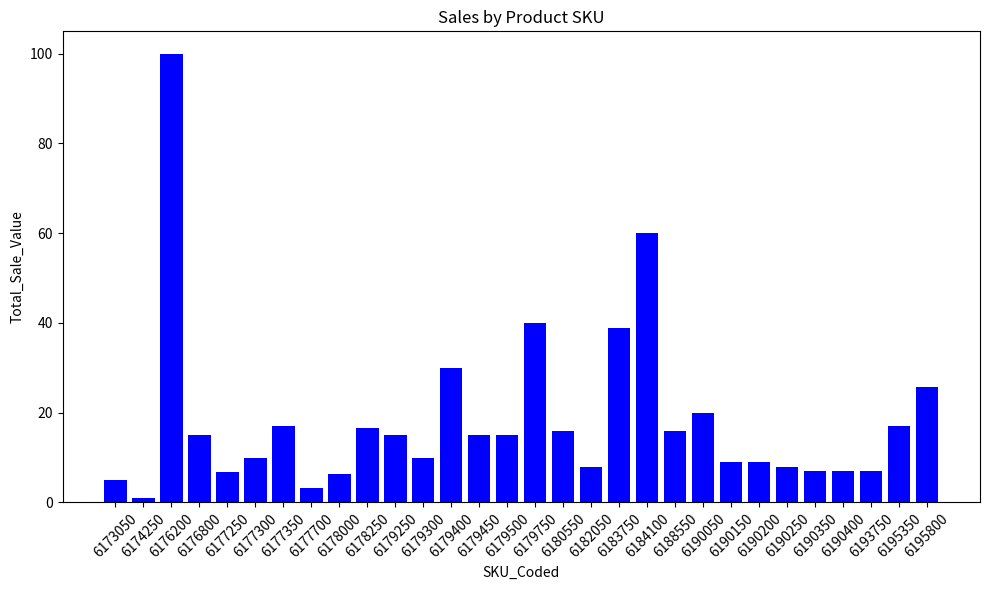
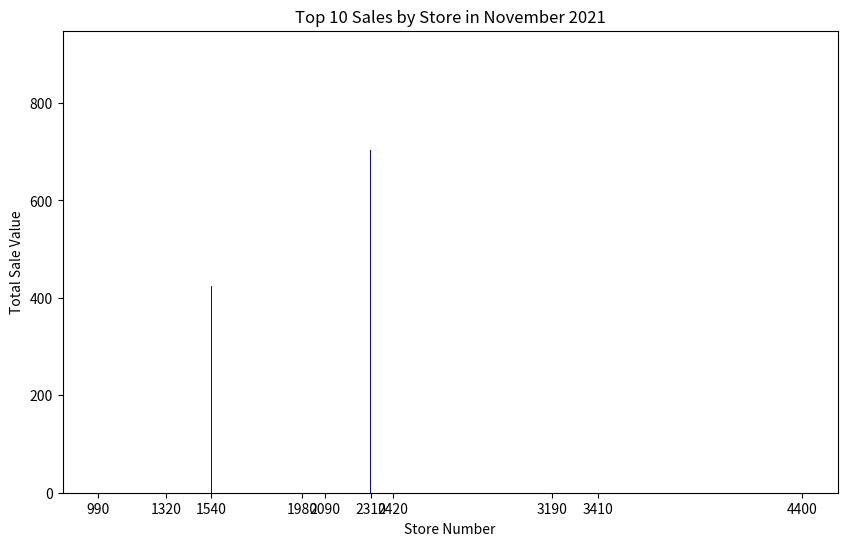

Generate these figures, in order, with matplotlib:
import pandas as pd
import matplotlib.pyplot as plt

data = {
    'Store_Number': [1320]*30,
    'SKU_Coded': [6173050, 6174250, 6176200, 6176800, 6177250, 6177300, 6177350, 6177700, 
                  6178000, 6178250, 6179250, 6179300, 6179400, 6179450, 6179500, 6179750, 
                  6180550, 6182050, 6183750, 6184100, 6188550, 6190050, 6190150, 6190200, 
                  6190250, 6190350, 6190400, 6193750, 6195350, 6195800],
    'Product_Class_Code': [22875, 22875, 22975, 22800, 22975, 22800, 22800, 22875, 
                           22875, 22800, 24400, 22800, 24400, 24400, 24400, 22800, 
                           22975, 22975, 22850, 22975, 22950, 24425, 24425, 24425, 
                           24425, 22950, 22950, 22875, 24375, 22850],
    'Sold_Date': ['2021-11-01T00:00:00Z'] * 30,
    'Qty_Sold': [1, 1, 2, 1, 1, 1, 2, 1, 2, 1, 1, 2, 2, 1, 1, 2, 1, 1, 3, 3, 
                 2, 5, 1, 1, 1, 1, 1, 1, 1, 1],
    'Total_Sale_Value': [4.99, 0.89, 99.98, 14.97, 6.89, 9.99, 16.98, 3.19, 
                         6.38, 16.59, 14.99, 9.98, 29.98, 14.99, 14.99, 39.98, 
                         15.99, 7.99, 38.97, 59.97, 15.98, 19.95, 8.99, 8.99, 
                         7.99, 6.99, 6.99, 6.99, 16.99, 25.72],
    'On_Promo': [0]*30
}

df = pd.DataFrame(data)
sales_by_sku = df.groupby('SKU_Coded')['Total_Sale_Value'].sum().reset_index()

plt.figure(figsize=(10,6))
plt.bar(sales_by_sku['SKU_Coded'].astype(str), sales_by_sku['Total_Sale_Value'], color='blue')
plt.title('Sales by Product SKU')
plt.xlabel('SKU_Coded')
plt.ylabel('Total_Sale_Value')
plt.xticks(rotation=45)
plt.tight_layout()
plt.show()


import matplotlib.pyplot as plt

# Data
data = {
    'Store_Number': [2420, 2310, 990, 1320, 4400, 2090, 1980, 1540, 3190, 3410],
    'Total_Sale_Value': [903.19, 703.59, 603.79, 603.53, 539.94, 459.08, 434.11, 424.15, 409.18, 407.32]
}

# Create bar chart
plt.figure(figsize=(10, 6))
plt.bar(data['Store_Number'], data['Total_Sale_Value'], color='blue')

# Title and labels
plt.title('Top 10 Sales by Store in November 2021')
plt.xlabel('Store Number')
plt.ylabel('Total Sale Value')

# Show the chart
plt.xticks(data['Store_Number'])
plt.show()
